81-way image classification set "Dogs_Cropped" from GitHub (JekyllAndHyde8999/AutoTune_CNN_TransferLearning); label vocabulary: Chihuahua, Japanese spaniel, Maltese dog, Pekinese, Blenheim spaniel, papillon, toy terrier, Rhodesian ridgeback, Afghan hound, basset, bloodhound, Walker hound, English foxhound, redbone, whippet, Ibizan hound, otterhound, Saluki, Scottish deerhound, Weimaraner, Staffordshire bull terrier, American Staffordshire terrier, Bedlington terrier, Border terrier, Kerry blue terrier, Irish terrier, Norfolk terrier, Norwich terrier, Yorkshire terrier, wire-haired fox terrier, Lakeland terrier, Sealyham terrier, Airedale, Boston bull, miniature schnauzer, giant schnauzer, Scotch terrier, Tibetan terrier, silky terrier, West Highland white terrier, Lhasa, Chesapeake Bay retriever, German short-haired pointer, vizsla, English setter, Irish setter, Gordon setter, Welsh springer spaniel, Sussex spaniel, kuvasz, schipperke, groenendael, malinois, briard, komondor, Old English sheepdog, Shetland sheepdog, collie, Border collie, Bouvier des Flandres, Rottweiler, miniature pinscher, Bernese mountain dog, Appenzeller, bull mastiff, French bulldog, Great Dane, Saint Bernard, Eskimo dog, basenji, pug, Leonberg, Newfoundland, Great Pyrenees, chow, keeshond, Brabancon griffon, Cardigan, miniature poodle, dingo, dhole.

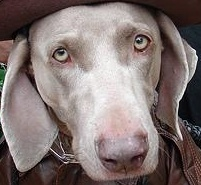
Label: Weimaraner

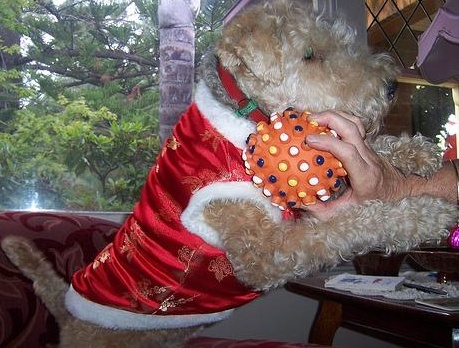
Label: Lakeland terrier

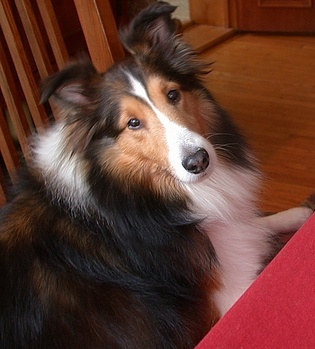
Label: Shetland sheepdog

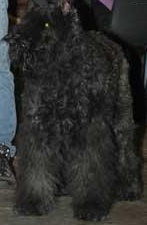
Label: Bouvier des Flandres

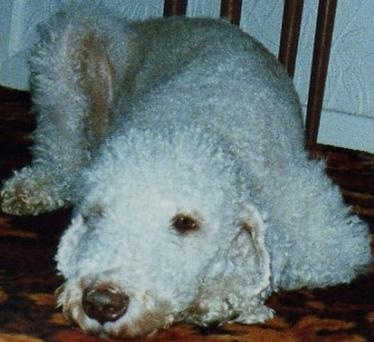
Label: Bedlington terrier

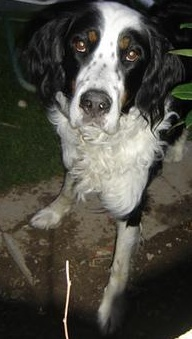
Label: Appenzeller
